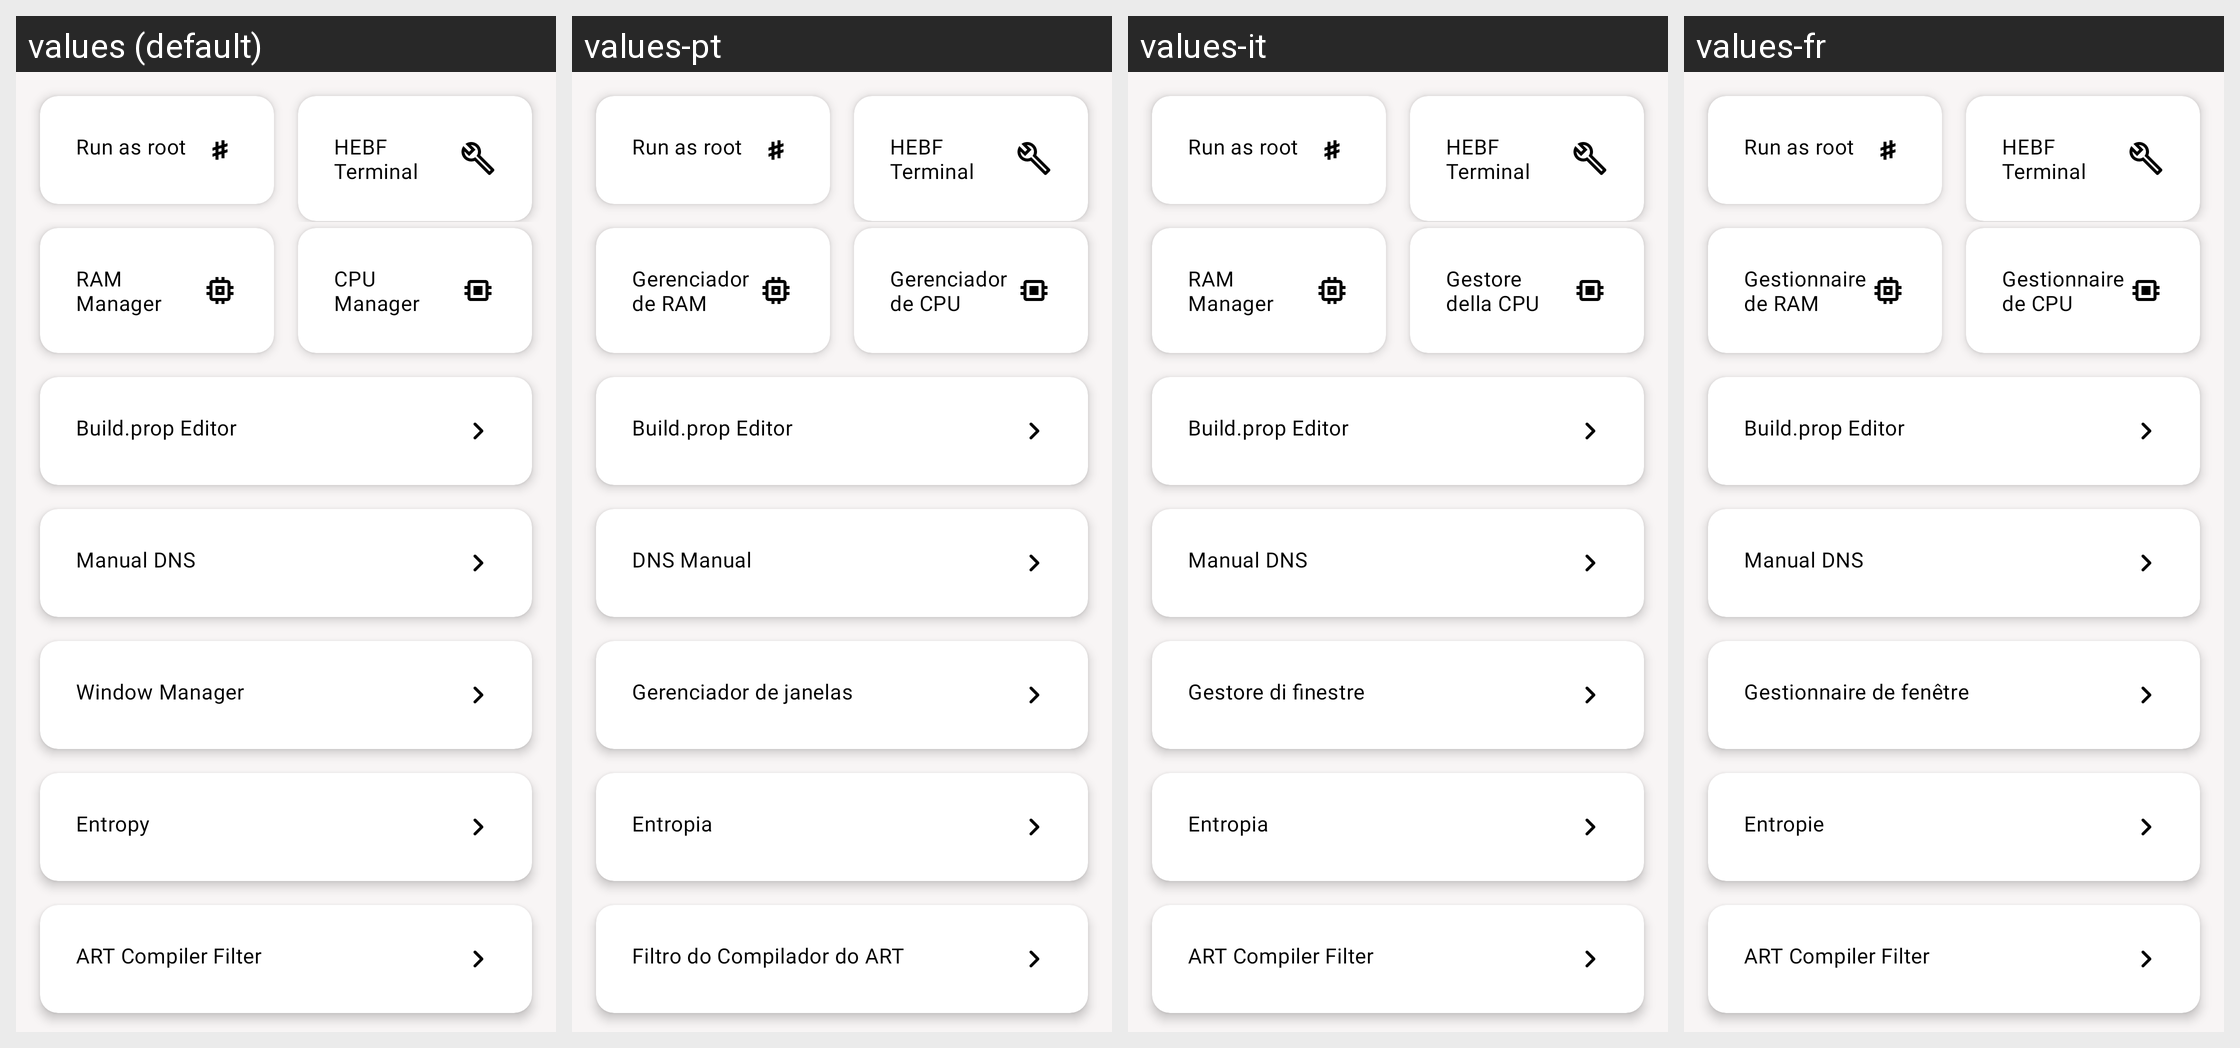

The Android screen above is rendered under several locales of the same app. Produce the string resources it draws, with the default and per-locale values.
Android screen res/layout/fragment_tune.xml rendered under 4 locales, left to right: values (default), values-pt, values-it, values-fr. Device: Nexus 5 (rendered at 1080×1920; each locale shown at half size, 540×960, under a caption strip naming it); theme AppTheme.
Other locales in the repository, not shown: values-ar, values-de, values-es, values-hi, values-in, values-ru, values-tr, values-zh.
Strings drawn on this screen, with the default value and each locale's value (text and hints the layout hard-codes, and strings that could not be matched under every locale, appear in the picture but are not listed):

ram_manager
  values: RAM Manager
  values-pt: Gerenciador de RAM
  values-it: RAM Manager
  values-fr: Gestionnaire de RAM

cpu_manager
  values: CPU Manager
  values-pt: Gerenciador de CPU
  values-it: Gestore della CPU
  values-fr: Gestionnaire de CPU

title_activity_build_prop
  values: Build.prop Editor
  values-pt: Build.prop Editor
  values-it: Build.prop Editor
  values-fr: Build.prop Editor

title_activity_dns
  values: Manual DNS
  values-pt: DNS Manual
  values-it: Manual DNS
  values-fr: Manual DNS

window_manager
  values: Window Manager
  values-pt: Gerenciador de janelas
  values-it: Gestore di finestre
  values-fr: Gestionnaire de fenêtre

entropy
  values: Entropy
  values-pt: Entropia
  values-it: Entropia
  values-fr: Entropie

title_activity_dex2oat_filter
  values: ART Compiler Filter
  values-pt: Filtro do Compilador do ART
  values-it: ART Compiler Filter
  values-fr: ART Compiler Filter
